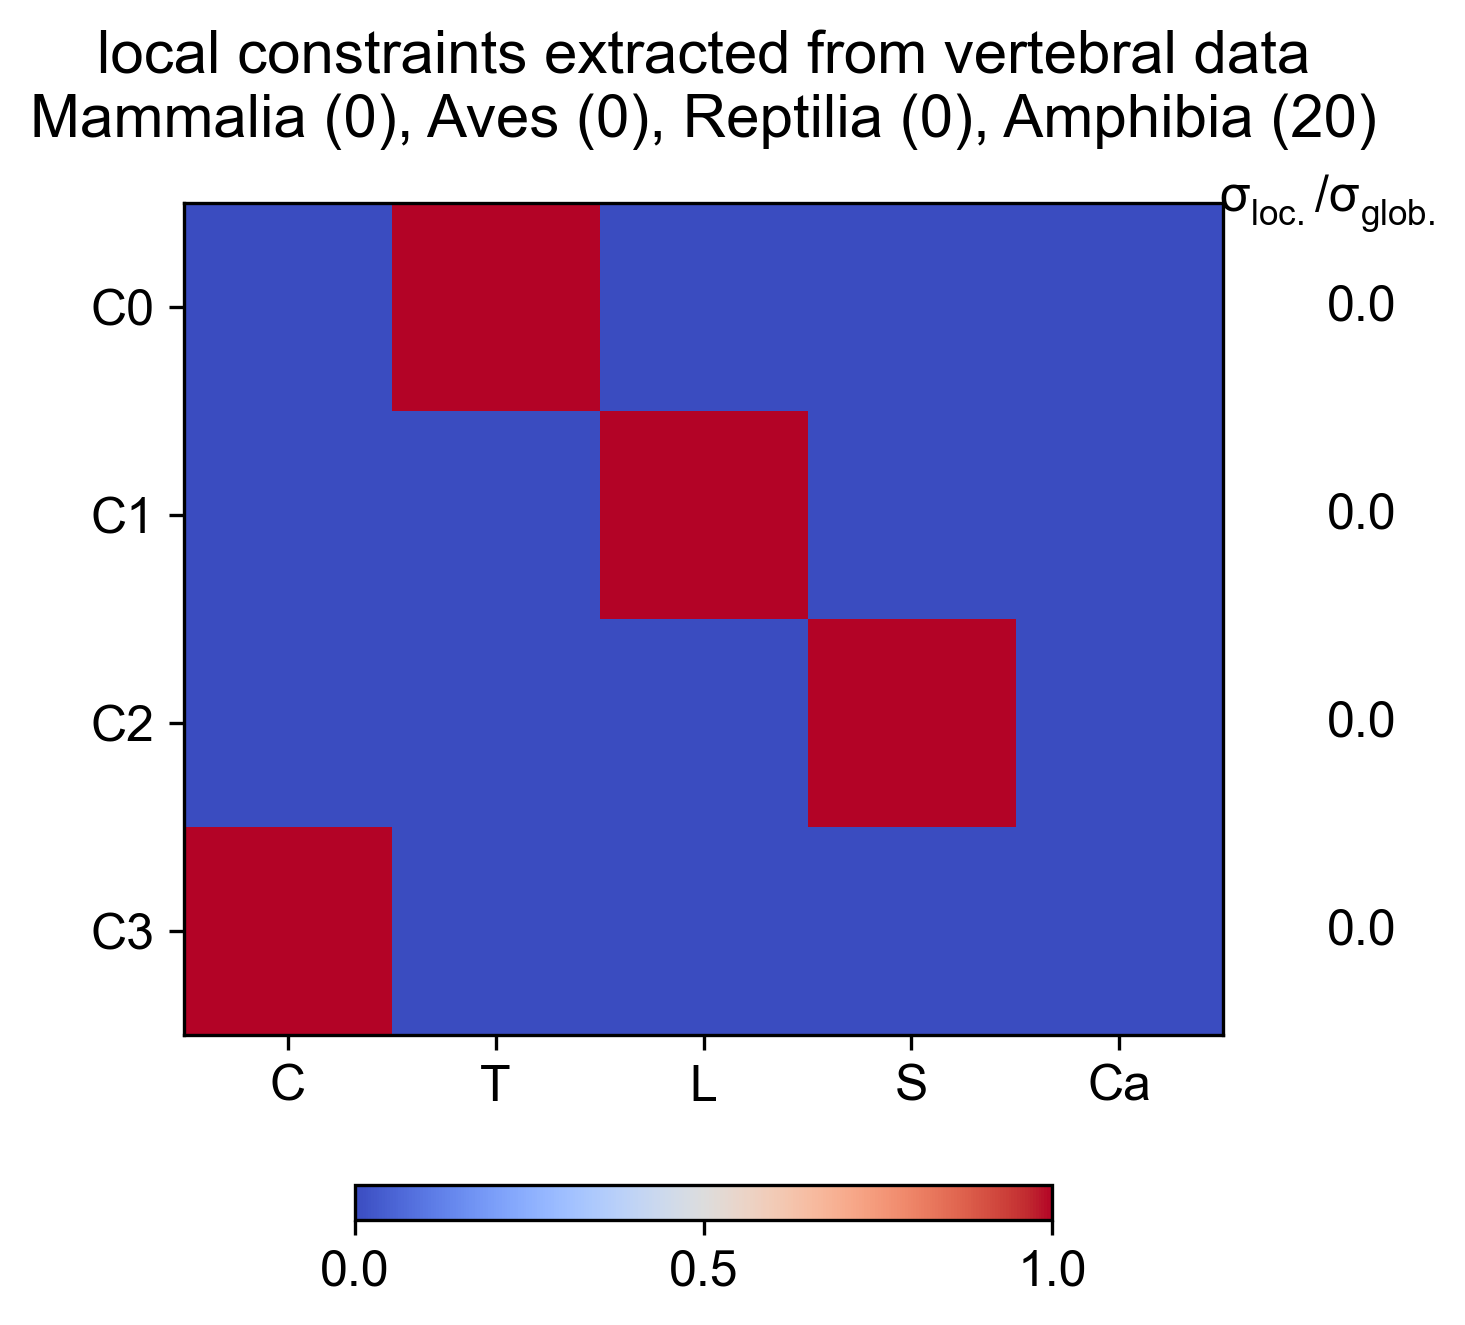

Values plotted in this chart, from the file beside it:
Cervical, Thoracic, Lumbar, Sacral, Caudal, varianceRatio
-0, 1, 0, 0, 0, 9.477678645e-29
0, 0, 1, 0, 0, 0
0, 0, 0, 1, 0, 0
1, 0, 0, 0, 0, 0
